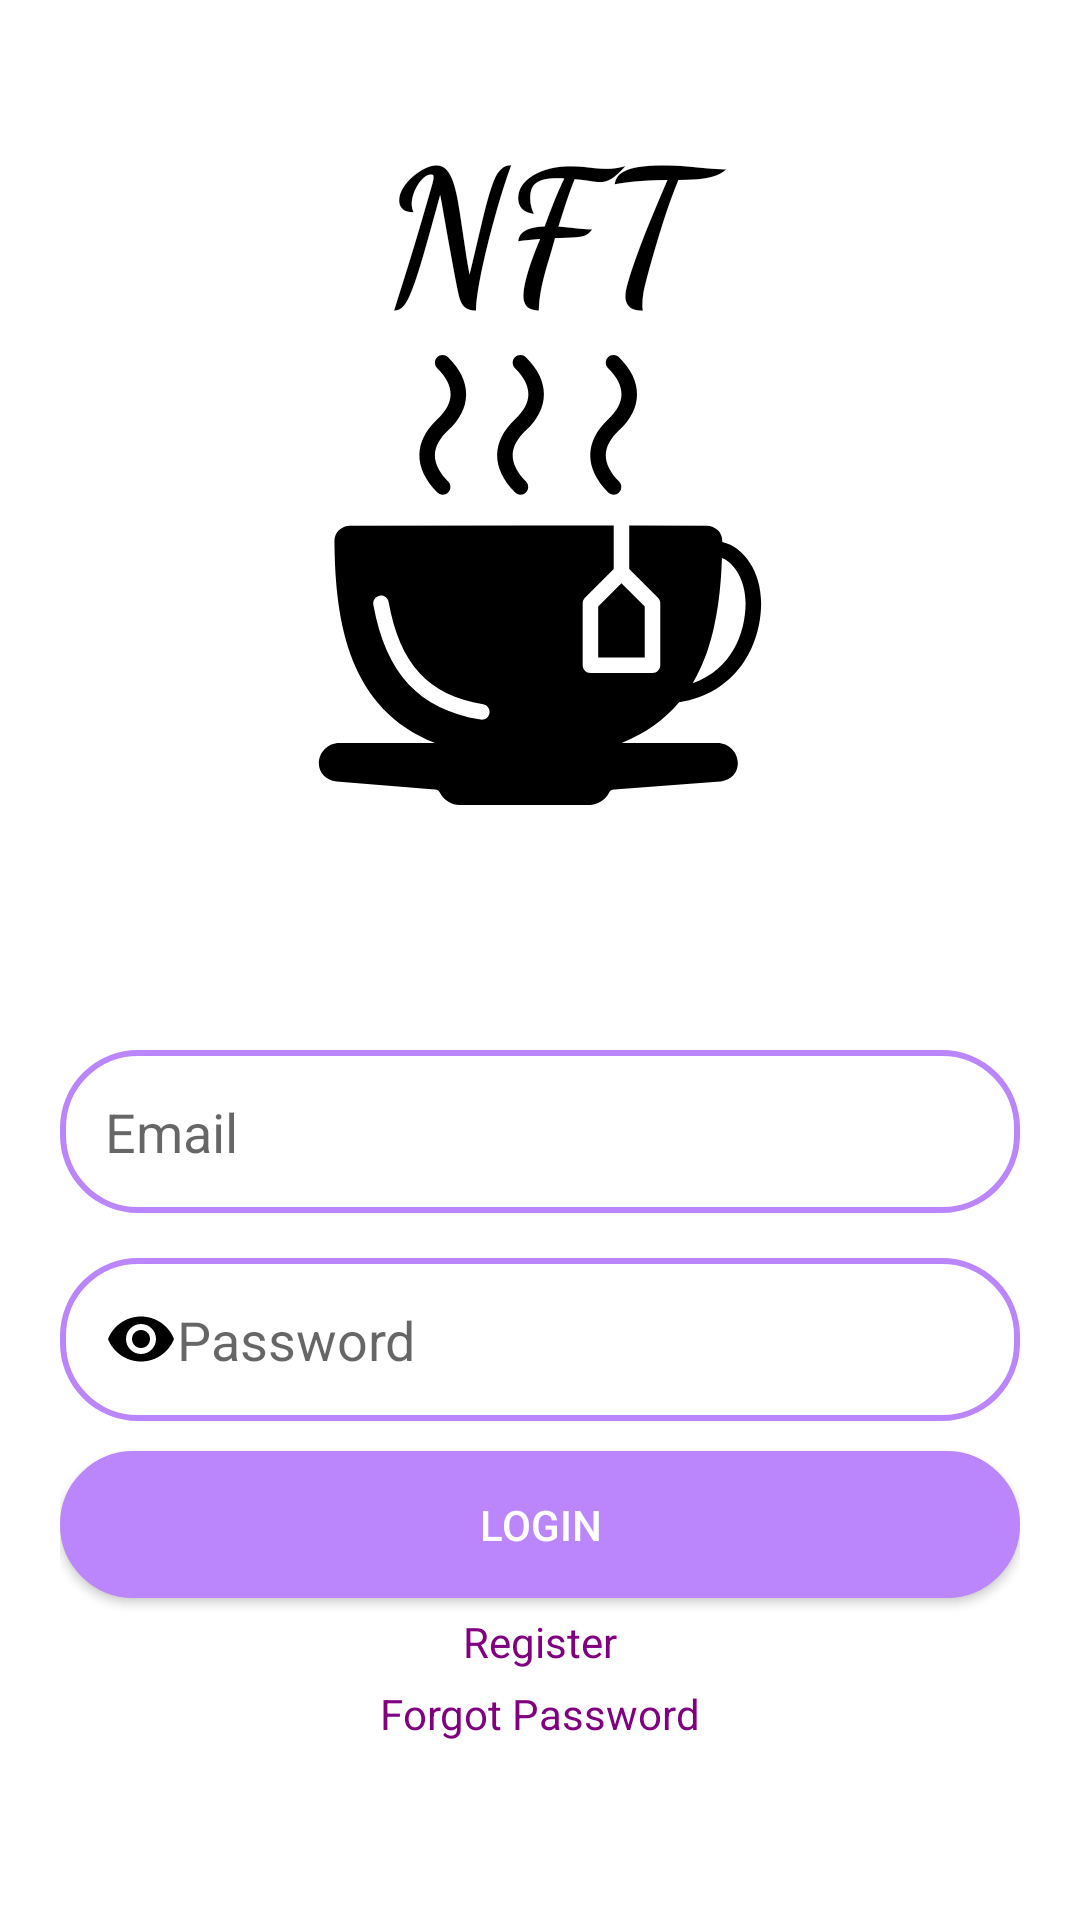

Produce the Android XML layout that renders to this screen, including the resource entries it uses.
<!-- AndroidManifest.xml: application theme lightTheme -->
<!-- res/layout/activity_main.xml -->
<?xml version="1.0" encoding="utf-8"?>
<androidx.constraintlayout.widget.ConstraintLayout xmlns:android="http://schemas.android.com/apk/res/android"
    xmlns:app="http://schemas.android.com/apk/res-auto"
    android:layout_width="match_parent"
    android:layout_height="match_parent"
    xmlns:tools="http://schemas.android.com/tools"
    tools:context=".MainActivity">

    <LinearLayout
        android:id="@+id/login111"
        android:layout_width="match_parent"
        android:layout_height="300dp"
        android:gravity="center"
        android:orientation="vertical"
        app:layout_constraintEnd_toEndOf="parent"
        app:layout_constraintStart_toStartOf="parent"
        app:layout_constraintTop_toTopOf="parent">

        <TextView
            android:id="@+id/text_nft"
            android:layout_width="match_parent"
            android:layout_height="75dp"
            android:layout_margin="1dp"
            android:fontFamily="cursive"
            android:text="@string/nft"
            android:textAlignment="center"
            android:textColor="#000"
            android:textSize="60sp"
            android:textStyle="bold" />
            
        <ImageView
            android:layout_width="150dp"
            android:layout_height="150dp"
            android:layout_gravity="center"
            android:layout_marginTop="10dp"

            android:contentDescription="@string/todo"
            android:src="@drawable/ic_teacup" />
    </LinearLayout>

    <LinearLayout
        android:layout_marginTop="50dp"
        android:id="@+id/login112"
        android:layout_width="match_parent"
        android:layout_height="wrap_content"
        android:layout_below="@+id/login111"
        android:orientation="vertical"
        app:layout_constraintTop_toBottomOf="@+id/login111"
        android:layout_marginStart="20dp"
        android:layout_marginEnd="20dp">

        <EditText
            android:id="@+id/email_input"
            android:layout_width="match_parent"
            android:layout_height="wrap_content"
            android:drawableStart="@drawable/ic_person"
            android:background="@drawable/et_bg"
            android:hint="@string/email" />
        <EditText
            android:id="@+id/password_input"
            android:layout_width="match_parent"
            android:layout_height="wrap_content"
            android:drawableStart="@drawable/ic_eye"
            android:layout_marginTop="15dp"
            android:background="@drawable/et_bg"
            android:hint="@string/password"
            android:autofillHints="" />
        <Button
            android:id="@+id/button_login"
            android:layout_marginTop="10dp"
            android:layout_width="match_parent"
            android:layout_height="wrap_content"
            android:text="@string/login"
            android:background="@drawable/btn_bg"
            android:textColor="@android:color/white" />
        <TextView
            android:id="@+id/register"
            android:layout_width="wrap_content"
            android:layout_height="wrap_content"
            android:layout_gravity="center"
            android:layout_marginTop="5dp"
            android:text="@string/register"
            android:textColor="@color/primary_color" />
        <TextView
            android:id = "@+id/forgot_password"
            android:layout_width="wrap_content"
            android:layout_height="wrap_content"
            android:layout_gravity="center"
            android:layout_marginTop="5dp"
            android:text="@string/forgot_password"
            android:textColor="@color/primary_color" />
    </LinearLayout>
</androidx.constraintlayout.widget.ConstraintLayout>
<!-- resources referenced by this layout -->
<resources>
  <color name="primary_color">#800080</color>
  <!-- drawable btn_bg (drawable) -->
  <?xml version="1.0" encoding="utf-8"?>
  <shape xmlns:android="http://schemas.android.com/apk/res/android">
      <corners android:radius="25dp"/>
      <solid android:color="@color/purple_200"
          android:width="2dp"/>
      <stroke android:color="@color/purple_200"
          android:width="2dp"/>
      <padding
          android:top="15dp"
          android:bottom="15dp"
          android:right="15dp"
          android:left="15dp"/>
  
  </shape>
  <!-- drawable et_bg (drawable) -->
  <?xml version="1.0" encoding="utf-8"?>
  <shape xmlns:android="http://schemas.android.com/apk/res/android">
      <corners android:radius="25dp"/>
      <stroke android:color="@color/purple_200"
          android:width="2dp"/>
      <padding
          android:top="15dp"
          android:bottom="15dp"
          android:right="15dp"
          android:left="15dp"/>
  
  </shape>
  <!-- drawable ic_eye (drawable) -->
  <vector android:height="24dp" android:tint="#000000"
      android:viewportHeight="24" android:viewportWidth="24"
      android:width="24dp" xmlns:android="http://schemas.android.com/apk/res/android">
      <path android:fillColor="@color/purple_200" android:pathData="M12,4.5C7,4.5 2.73,7.61 1,12c1.73,4.39 6,7.5 11,7.5s9.27,-3.11 11,-7.5c-1.73,-4.39 -6,-7.5 -11,-7.5zM12,17c-2.76,0 -5,-2.24 -5,-5s2.24,-5 5,-5 5,2.24 5,5 -2.24,5 -5,5zM12,9c-1.66,0 -3,1.34 -3,3s1.34,3 3,3 3,-1.34 3,-3 -1.34,-3 -3,-3z"/>
  </vector>
  <!-- drawable ic_teacup: vector/xml drawable (drawable, 3621 chars, omitted) -->
  <string name="email">Email</string>
  <string name="forgot_password">Forgot Password</string>
  <string name="login">Login</string>
  <string name="nft">NFT</string>
  <string name="password">Password</string>
  <string name="register">Register</string>
  <string name="todo">TODO</string>
  <style name="lightTheme" parent="Theme.MaterialComponents.DayNight.NoActionBar">
          
          <item name="colorPrimary">@color/primary_color</item>
          <item name="colorPrimaryVariant">@color/primary_color_variant</item>
          <item name="colorOnPrimary">@color/white</item>
          
          <item name="colorSecondary">@color/secondary_color</item>
          <item name="colorSecondaryVariant">@color/secondary_color_variant</item>
          <item name="colorOnSecondary">@color/black</item>
          
          <item name="android:statusBarColor" tools:targetApi="l">@color/transparent</item>
          <item name="android:windowLightStatusBar" tools:targetApi="23">true</item>
          
      </style>
  <color name="purple_200">#FFBB86FC</color>
  <color name="primary_color_variant">#630094</color>
  <color name="white">#FFFFFFFF</color>
  <color name="secondary_color">#FF03DAC5</color>
  <color name="secondary_color_variant">#FF018786</color>
  <color name="black">#FF000000</color>
  <color name="transparent">#000000</color>
</resources>
